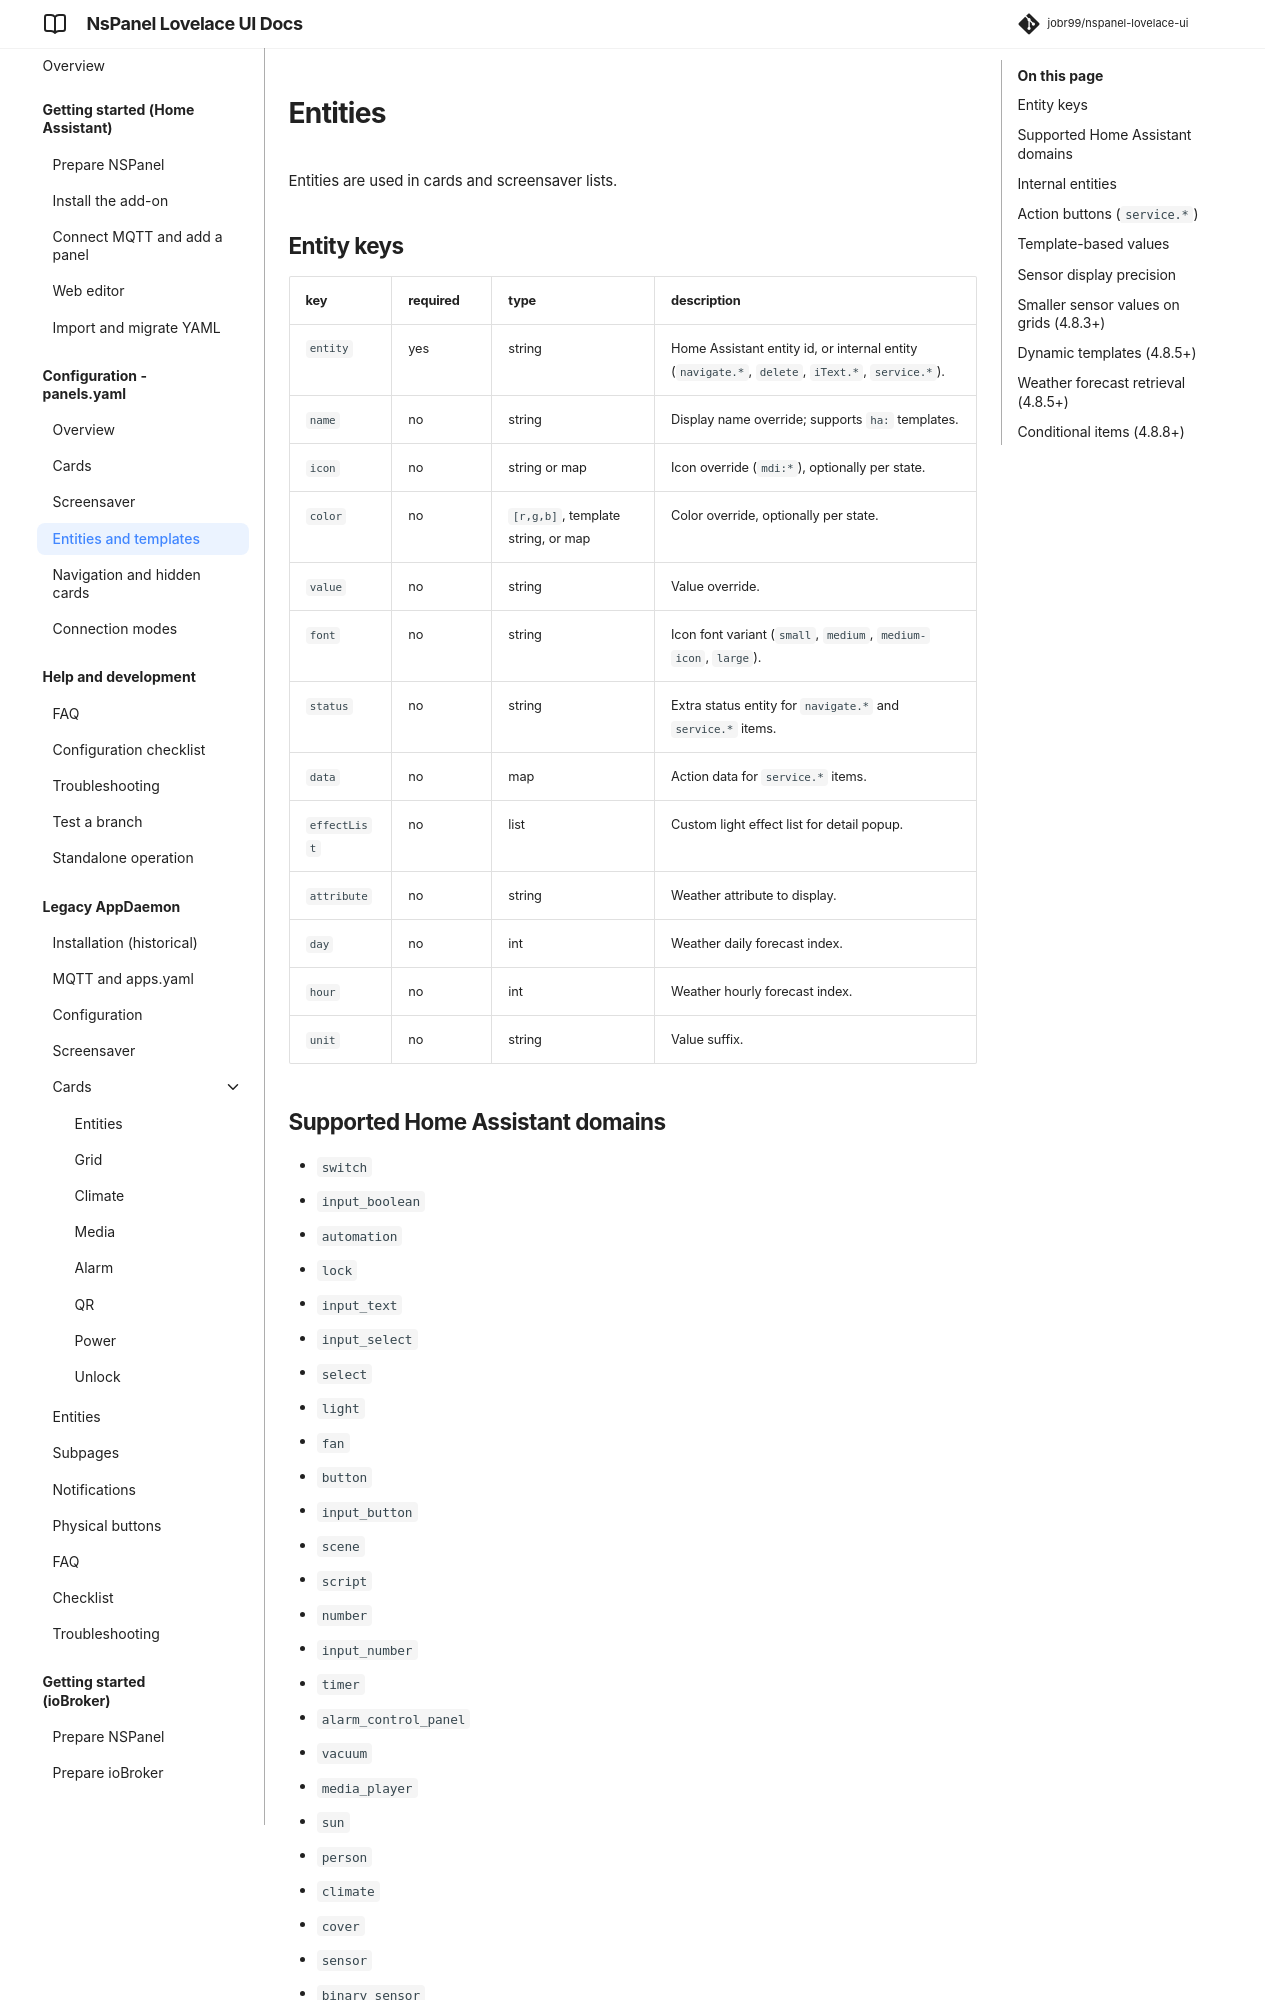

repository: joBr99/nspanel-lovelace-ui · page: entities/index.html · generator: mkdocs

# Entities

Entities are used in cards and screensaver lists.

## Entity keys

key | required | type | description
-- | -- | -- | --
`entity` | yes | string | Home Assistant entity id, or internal entity (`navigate.*`, `delete`, `iText.*`, `service.*`).
`name` | no | string | Display name override; supports `ha:` templates.
`icon` | no | string or map | Icon override (`mdi:*`), optionally per state.
`color` | no | `[r,g,b]`, template string, or map | Color override, optionally per state.
`value` | no | string | Value override.
`font` | no | string | Icon font variant (`small`, `medium`, `medium-icon`, `large`).
`status` | no | string | Extra status entity for `navigate.*` and `service.*` items.
`data` | no | map | Action data for `service.*` items.
`effectList` | no | list | Custom light effect list for detail popup.
`attribute` | no | string | Weather attribute to display.
`day` | no | int | Weather daily forecast index.
`hour` | no | int | Weather hourly forecast index.
`unit` | no | string | Value suffix.

## Supported Home Assistant domains

- `switch`
- `input_boolean`
- `automation`
- `lock`
- `input_text`
- `input_select`
- `select`
- `light`
- `fan`
- `button`
- `input_button`
- `scene`
- `script`
- `number`
- `input_number`
- `timer`
- `alarm_control_panel`
- `vacuum`
- `media_player`
- `sun`
- `person`
- `climate`
- `cover`
- `sensor`
- `binary_sensor`
- `weather`

## Internal entities

- `navigate.<key>`: Navigate to card with matching `key`.
- `navigate.UP`: Navigate back.
- `delete`: Placeholder/empty slot.
- `iText.<text>`: Static text entry.
- `service.<domain>.<action>`: Button that calls a Home Assistant action with `data`, as in AppDaemon.

## Action buttons (`service.*`)

A `service.<domain>.<action>` item shows a button labelled "Run". Pressing it calls the action with `data` as its action data, so name target entities in `data`. With `status`, the icon and color follow that entity's state, and per-state `icon`/`color` maps apply.

```yaml
- entity: service.water_heater.set_operation_mode
  name: Boiler on
  icon: mdi:water-boiler
  status: water_heater.boiler
  color:
    electric: [255, 128, 0]
  data:
    entity_id: water_heater.boiler
    operation_mode: electric
```

Only items configured on the current card can call actions. A raw MQTT event naming a `service.*` entity is refused.
